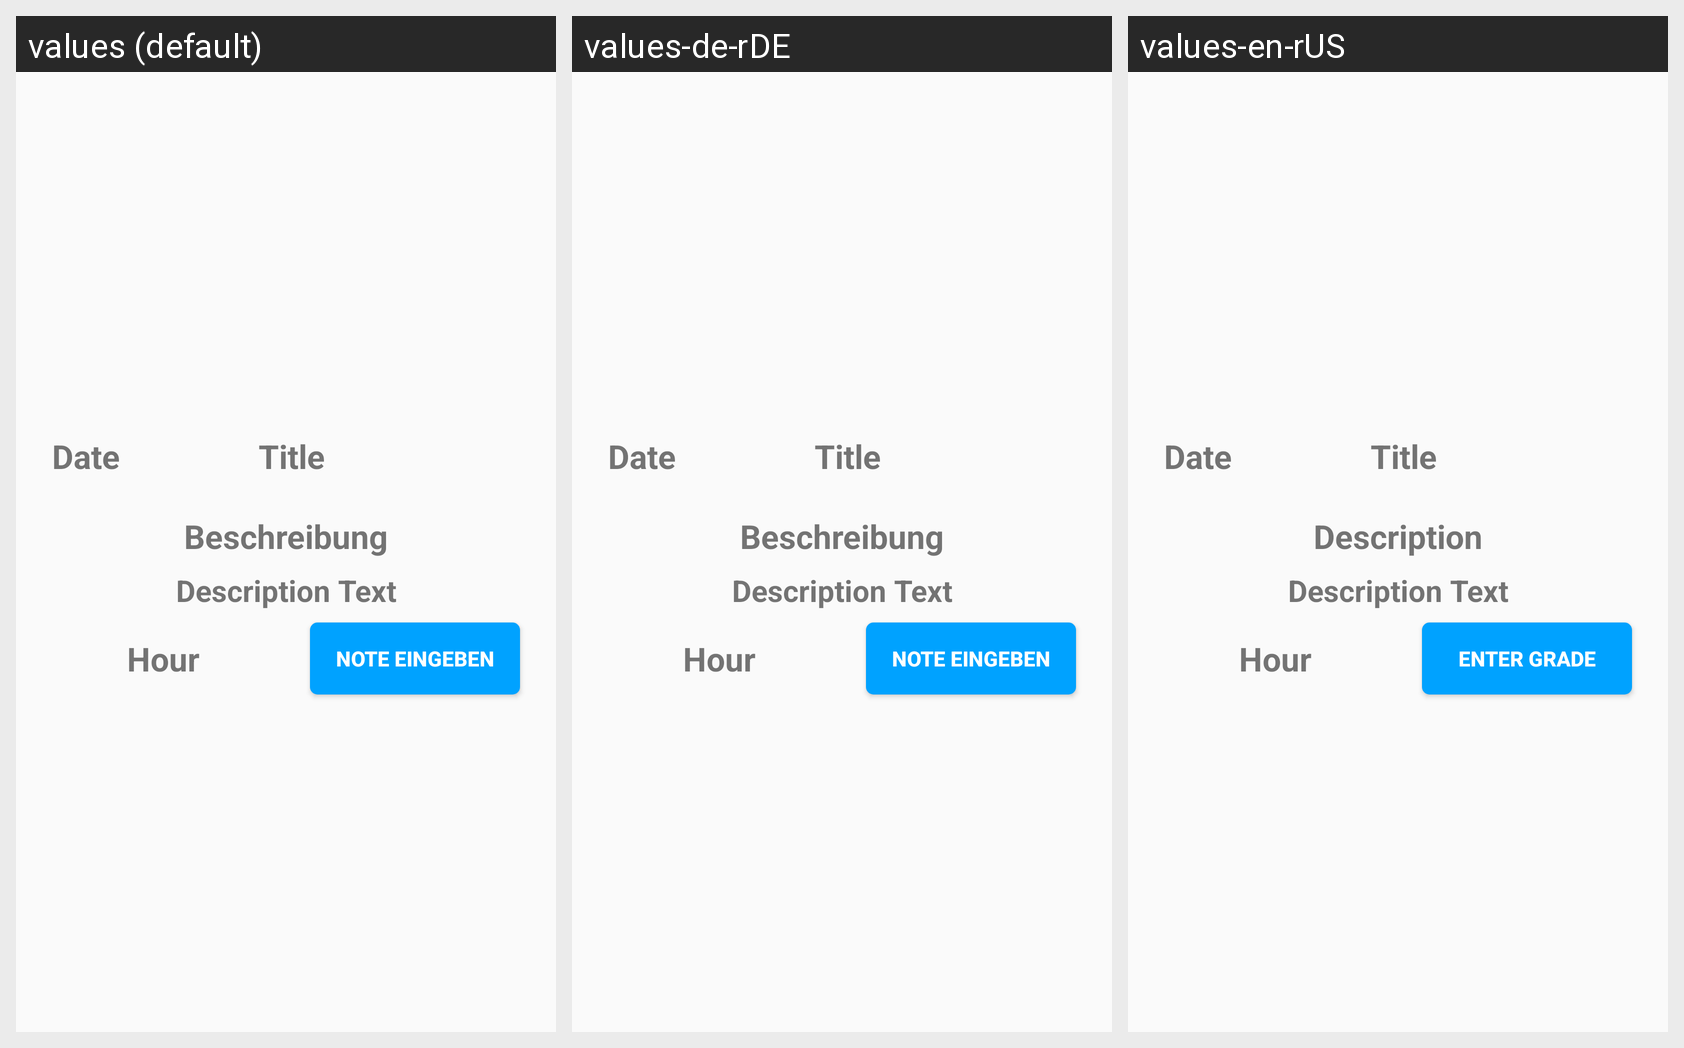

This grid shows one Android layout under several languages. Give, for every string resource on the screen, its name, the default text and each shown locale's text.
Android screen res/layout/organizer_homework_listview.xml rendered under 3 locales, left to right: values (default), values-de-rDE, values-en-rUS. Device: Nexus 5 (rendered at 1080×1920; each locale shown at half size, 540×960, under a caption strip naming it); theme AppTheme.
Strings drawn on this screen, with the default value and each locale's value (text and hints the layout hard-codes, and strings that could not be matched under every locale, appear in the picture but are not listed):

Description
  values: Beschreibung
  values-de-rDE: Beschreibung
  values-en-rUS: Description

EnterGrade
  values: Note eingeben
  values-de-rDE: Note eingeben
  values-en-rUS: Enter Grade
